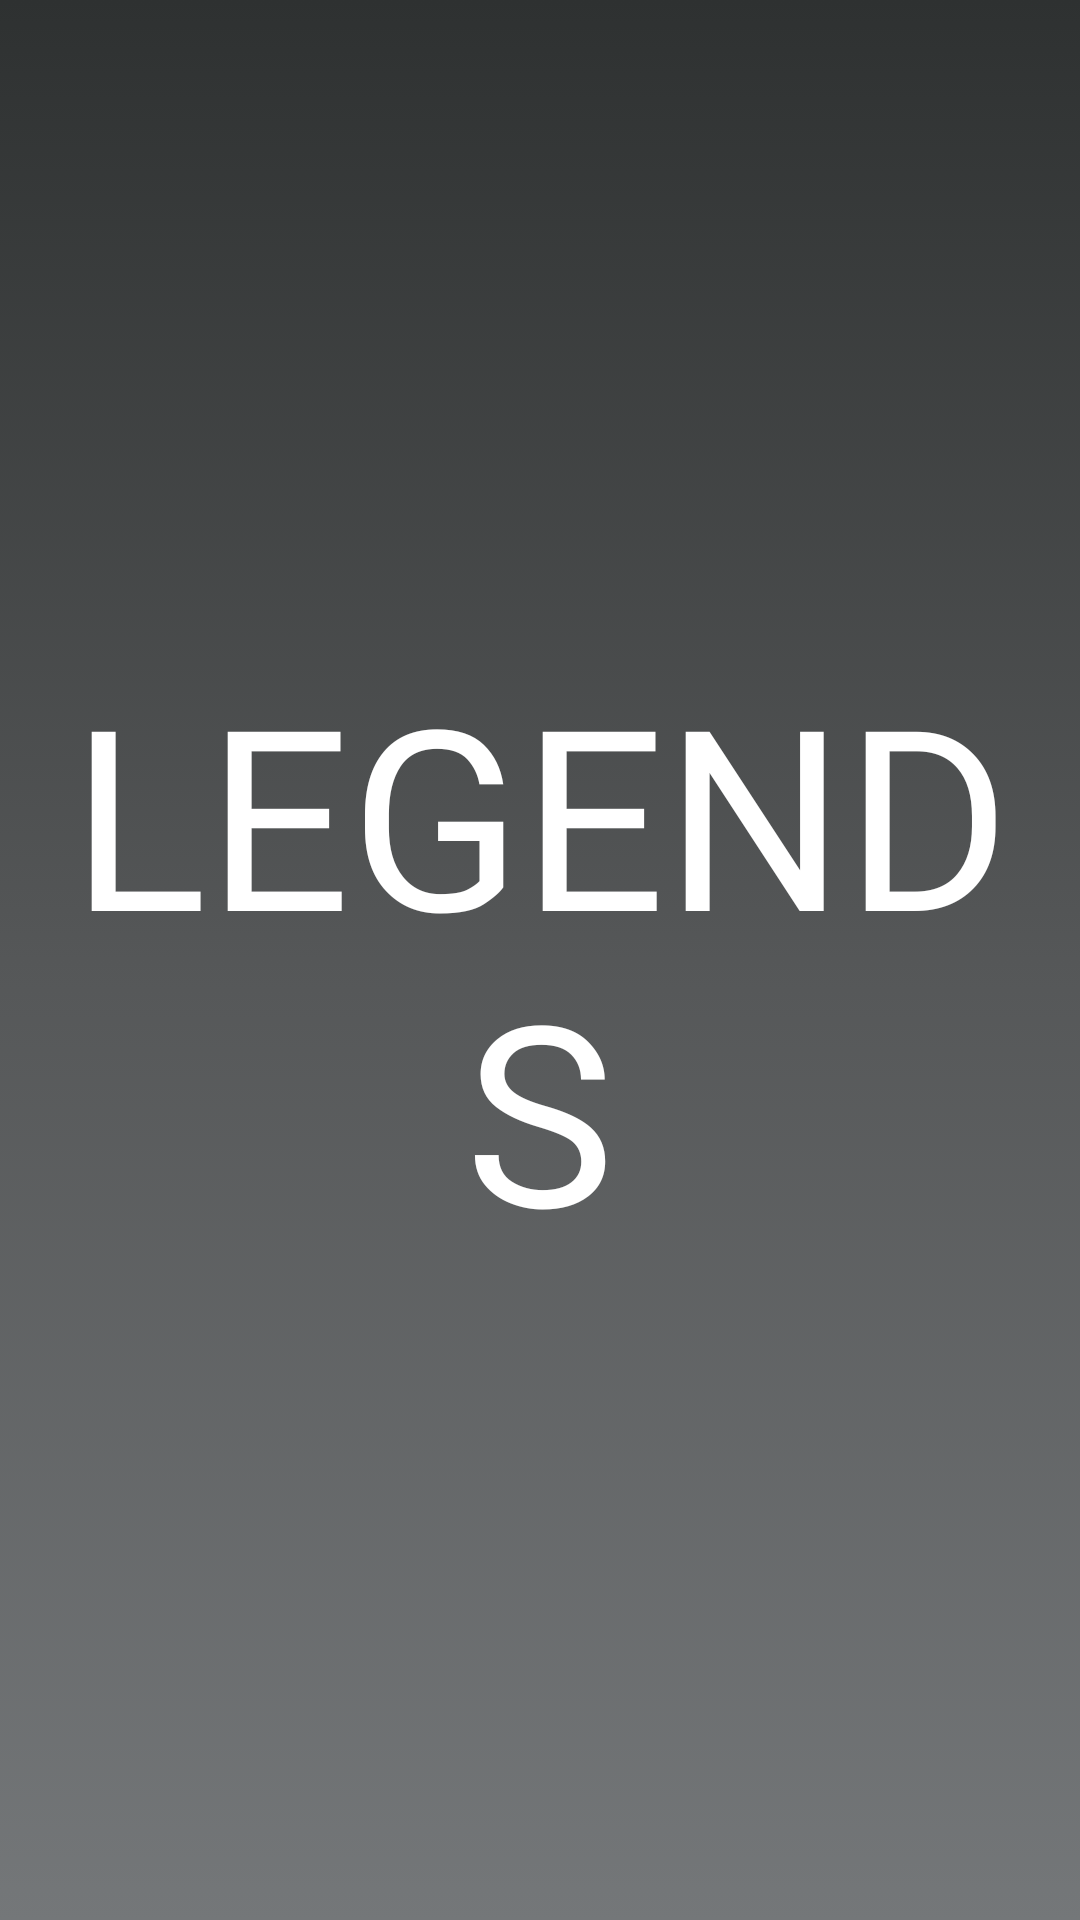

Here is an Android app screen rendered from its layout file. Give the layout XML and the strings, colors and styles it references.
<!-- AndroidManifest.xml: application theme Theme.Legends -->
<!-- res/layout/fragment_splash.xml -->
<?xml version="1.0" encoding="utf-8"?>
<LinearLayout xmlns:android="http://schemas.android.com/apk/res/android"
    xmlns:tools="http://schemas.android.com/tools"
    android:layout_width="match_parent"
    android:layout_height="match_parent"
    tools:context=".fragments.SplashFragment"
    android:orientation="vertical"
    android:gravity="center"
    android:background="@drawable/gradient_background">



    <TextView
        android:id="@+id/textViewAppLogo"
        android:layout_width="match_parent"
        android:layout_height="wrap_content"
        android:text="Legends"
        android:textAllCaps="true"
        android:textSize="84sp"
        android:textAlignment="center"
        android:fontFamily="@font/anton_regular"
        android:textColor="@color/white"
        />


</LinearLayout>
<!-- resources referenced by this layout -->
<resources>
  <color name="white">#FFFFFFFF</color>
  <!-- drawable gradient_background (drawable) -->
  <?xml version="1.0" encoding="utf-8"?>
  <selector xmlns:android="http://schemas.android.com/apk/res/android">
  
      <item>
          <shape>
              <gradient
                  android:angle="90"
                  android:startColor="#747779"
                  android:centerColor="#555758"
                  android:endColor="#2E3131"
                  android:type="linear"/>
          </shape>
      </item>
  
  </selector>
  <style name="Theme.Legends" parent="Theme.MaterialComponents.DayNight.NoActionBar">
          
          <item name="colorPrimary">@color/white</item>
          <item name="colorPrimaryVariant">@color/end_gradient_color</item>
          <item name="colorOnPrimary">@color/white</item>
          
          <item name="colorSecondary">@color/teal_200</item>
          <item name="colorSecondaryVariant">@color/teal_700</item>
          <item name="colorOnSecondary">@color/black</item>
          
          <item name="android:statusBarColor" tools:targetApi="l">?attr/colorPrimaryVariant</item>
          
      </style>
  <color name="end_gradient_color">#2E3131</color>
  <color name="teal_200">#FF03DAC5</color>
  <color name="teal_700">#FF018786</color>
  <color name="black">#FF000000</color>
</resources>
